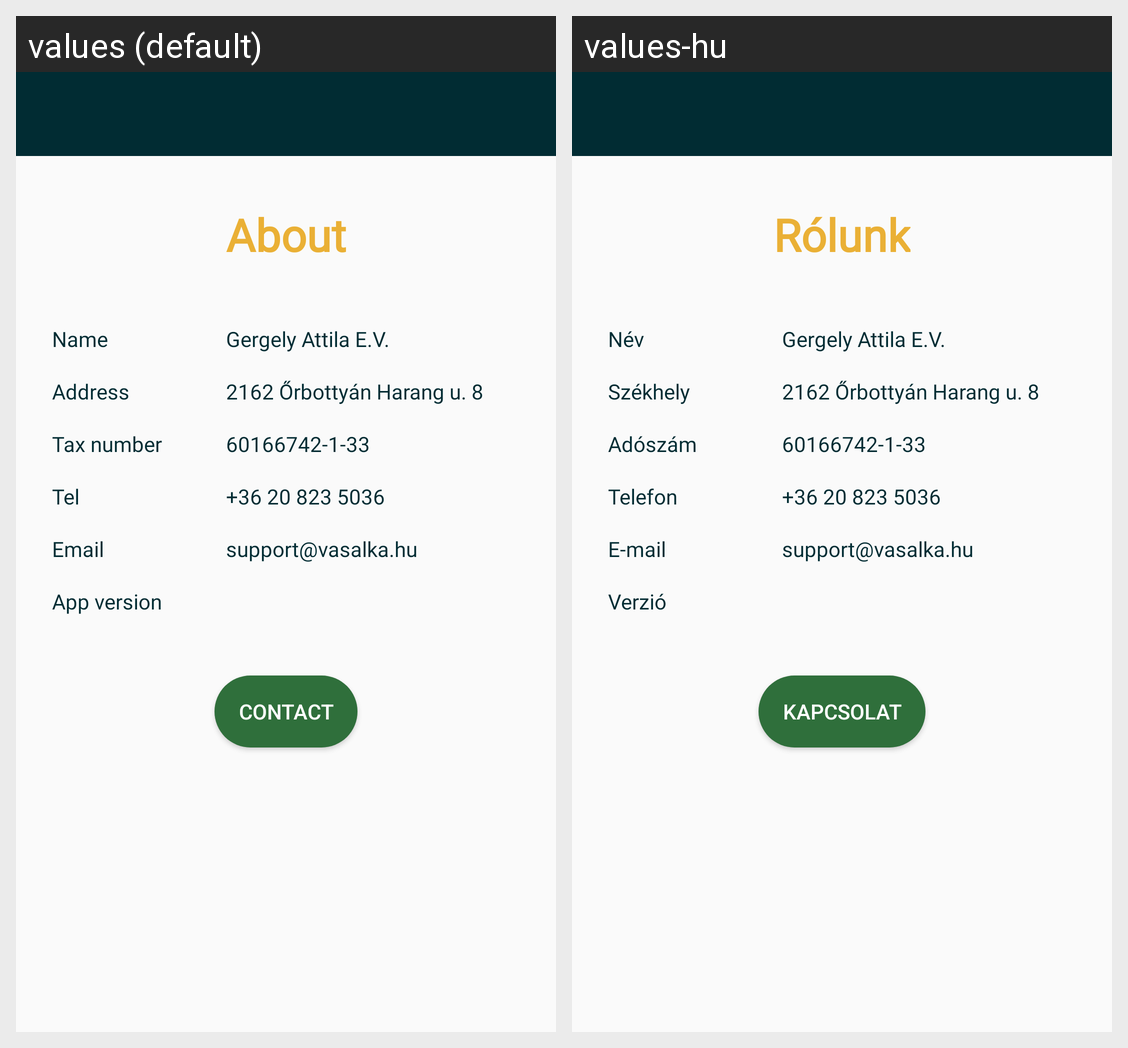

The same Android screen rendered under two of its app's locales, left to right. List the strings drawn on it with the default value and each locale's translation.
Android screen res/layout/activity_about.xml rendered under 2 locales, left to right: values (default), values-hu. Device: Nexus 5 (rendered at 1080×1920; each locale shown at half size, 540×960, under a caption strip naming it); theme SplashScreen.
Strings drawn on this screen, with the default value and each locale's value (text and hints the layout hard-codes, and strings that could not be matched under every locale, appear in the picture but are not listed):

about_title
  values: About
  values-hu: Rólunk

name
  values: Name
  values-hu: Név

address
  values: Address
  values-hu: Székhely

tax
  values: Tax number
  values-hu: Adószám

tel
  values: Tel
  values-hu: Telefon

email
  values: Email
  values-hu: E-mail

buildVersionLabel
  values: App version
  values-hu: Verzió

menu_contact
  values: Contact
  values-hu: Kapcsolat
